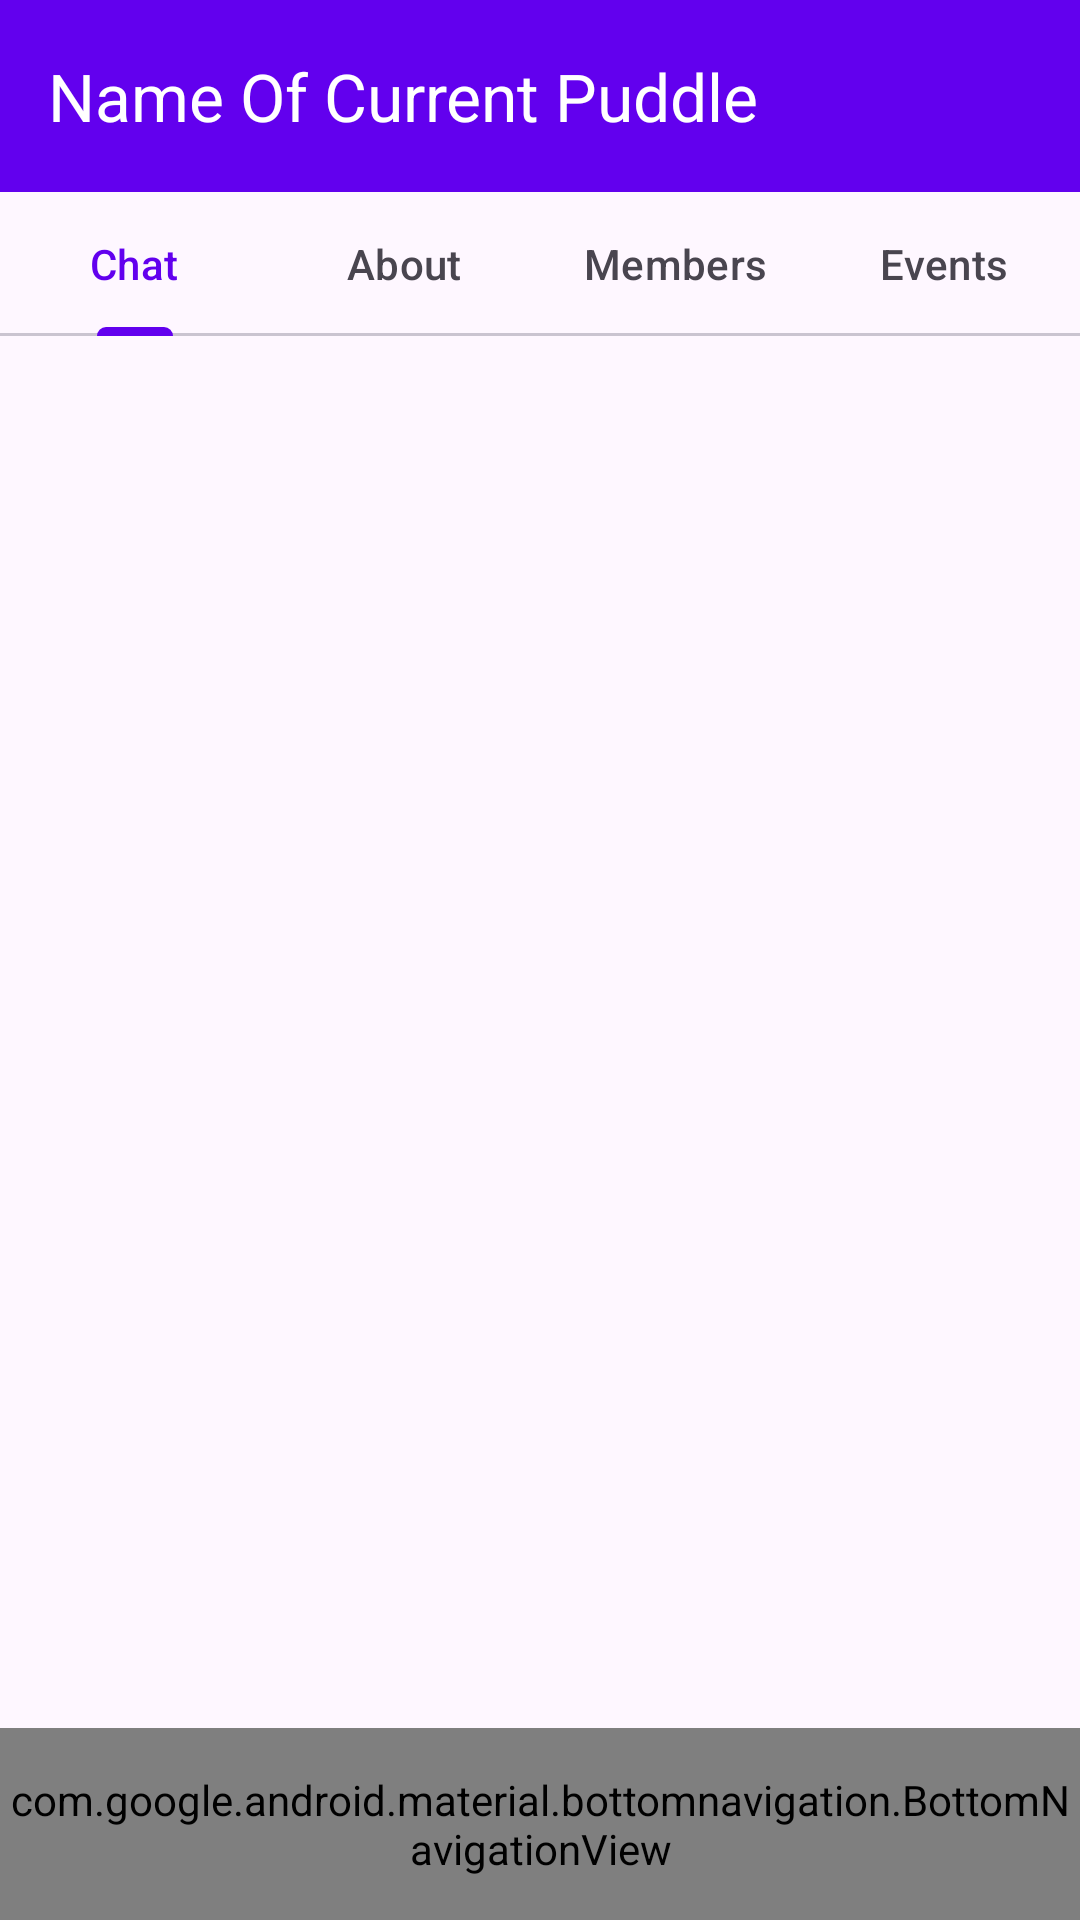

Layout XML and referenced resources for this Android screen:
<!-- AndroidManifest.xml: application theme Theme.NUMAD22Su_Team24_Puddle -->
<!-- res/layout/puddle_chatroom_activity.xml -->
<?xml version="1.0" encoding="utf-8"?>
<androidx.constraintlayout.widget.ConstraintLayout
    xmlns:android="http://schemas.android.com/apk/res/android"
    xmlns:app="http://schemas.android.com/apk/res-auto"
    xmlns:tools="http://schemas.android.com/tools"
    android:layout_width="match_parent"
    android:layout_height="match_parent"
    android:fitsSystemWindows="true">

    <include
        android:id="@+id/toolbar"
        layout="@layout/toolbar" />

    <FrameLayout
        android:id="@+id/chatroom_fragment_container"
        android:layout_width="match_parent"
        android:layout_height="0sp"
        app:layout_constraintBottom_toTopOf="@+id/linear_layout"
        app:layout_constraintTop_toBottomOf="@+id/tabLayout" />

    <com.google.android.material.tabs.TabLayout
        android:id="@+id/tabLayout"
        android:layout_width="match_parent"
        android:layout_height="wrap_content"
        app:layout_constraintEnd_toEndOf="parent"
        app:layout_constraintHorizontal_bias="0.5"
        app:layout_constraintStart_toStartOf="parent"
        app:layout_constraintTop_toBottomOf="@+id/toolbar"
        app:tabMode="fixed"
        app:tabUnboundedRipple="false"
        tools:ignore="SpeakableTextPresentCheck">

        <com.google.android.material.tabs.TabItem
            android:id="@+id/chat_tab"
            android:layout_width="wrap_content"
            android:layout_height="wrap_content"
            android:text="@string/chat" />

        <com.google.android.material.tabs.TabItem
            android:id="@+id/about_tab"
            android:layout_width="wrap_content"
            android:layout_height="wrap_content"
            android:text="@string/about" />


        <com.google.android.material.tabs.TabItem
            android:id="@+id/members_tab"
            android:layout_width="wrap_content"
            android:layout_height="wrap_content"
            android:text="@string/members" />


        <com.google.android.material.tabs.TabItem
            android:id="@+id/events_tab"
            android:layout_width="wrap_content"
            android:layout_height="wrap_content"
            android:text="@string/events" />
    </com.google.android.material.tabs.TabLayout>

    <LinearLayout
        android:id="@+id/linear_layout"
        android:layout_width="match_parent"
        android:layout_height="wrap_content"
        app:layout_constraintBottom_toBottomOf="parent"
        app:layout_constraintEnd_toEndOf="parent"
        app:layout_constraintHorizontal_bias="0.5"
        app:layout_constraintStart_toStartOf="parent">

        <include
            android:id="@+id/bottom_nav"
            layout="@layout/bottom_nav_bar" />
    </LinearLayout>


    <com.google.android.material.floatingactionbutton.FloatingActionButton
        android:id="@+id/fab"
        android:layout_margin="7sp"
        android:src="@drawable/ic_baseline_add_circle_24"
        android:layout_width="wrap_content"
        android:layout_height="wrap_content"
        android:contentDescription="@string/openeventdialog"
        android:visibility="invisible"
        app:layout_constraintBottom_toTopOf="@id/linear_layout"
        app:layout_constraintEnd_toEndOf="parent" />

</androidx.constraintlayout.widget.ConstraintLayout>
<!-- res/layout/toolbar.xml (included above) -->
<?xml version="1.0" encoding="utf-8"?>
<androidx.appcompat.widget.Toolbar
    android:id="@+id/toolbar"
    android:minHeight="?attr/actionBarSize"
    android:layout_width="match_parent"
    android:layout_height="wrap_content"
    app:titleTextColor="@android:color/white"
    app:title="Name Of Current Puddle"
    android:background="?attr/colorPrimary"
    xmlns:android="http://schemas.android.com/apk/res/android"
    xmlns:app="http://schemas.android.com/apk/res-auto"
    android:theme="@style/ToolbarTheme"
    >
</androidx.appcompat.widget.Toolbar>
<!-- res/layout/bottom_nav_bar.xml (included above) -->
<?xml version="1.0" encoding="utf-8"?>
    <com.google.android.material.bottomnavigation.BottomNavigationView
        xmlns:app="http://schemas.android.com/apk/res-auto"
        xmlns:android="http://schemas.android.com/apk/res/android"
        style="@style/Widget.MaterialComponents.BottomNavigationView.Colored"
        android:layout_width="match_parent"
        android:layout_height="?actionBarSize"
        app:layout_constraintEnd_toEndOf="parent"
        app:layout_constraintHorizontal_bias="0.5"
        app:layout_constraintStart_toStartOf="parent"
        app:menu="@menu/bottom_app_bar" />
<!-- resources referenced by this layout -->
<resources>
  <!-- drawable ic_baseline_add_circle_24 (drawable) -->
  <vector android:height="24dp" android:tint="@color/teal_200"
      android:viewportHeight="24" android:viewportWidth="24"
      android:width="24dp" xmlns:android="http://schemas.android.com/apk/res/android">
      <path android:fillColor="@color/white"
          android:pathData="M12,2C6.48,2 2,6.48 2,12s4.48,10 10,10 10,-4.48 10,-10S17.52,2 12,2zM17,13h-4v4h-2v-4L7,13v-2h4L11,7h2v4h4v2z"/>
  </vector>
  <string name="about">About</string>
  <string name="chat">Chat</string>
  <string name="events">Events</string>
  <string name="members">Members</string>
  <string name="openeventdialog">OPENEVENTDIALOG</string>
  <style name="ToolbarTheme" parent="@style/ThemeOverlay.AppCompat.ActionBar">
          <item name="colorControlNormal">@color/white</item>
      </style>
  <style name="Theme.NUMAD22Su_Team24_Puddle" parent="Theme.Material3.DayNight">
          
          <item name="colorPrimary">@color/purple_500</item>
          <item name="colorPrimaryVariant">@color/purple_700</item>
          <item name="colorOnPrimary">@color/white</item>
          
          <item name="colorSecondary">@color/teal_200</item>
          <item name="colorSecondaryVariant">@color/teal_700</item>
          <item name="colorOnSecondary">@color/black</item>
          
          <item name="android:statusBarColor" tools:targetApi="l">?attr/colorPrimaryVariant</item>
          
      </style>
  <color name="teal_200">#FF03DAC5</color>
  <color name="white">#FFFFFFFF</color>
  <color name="purple_500">#FF6200EE</color>
  <color name="purple_700">#FF3700B3</color>
  <color name="teal_700">#FF018786</color>
  <color name="black">#FF000000</color>
</resources>
